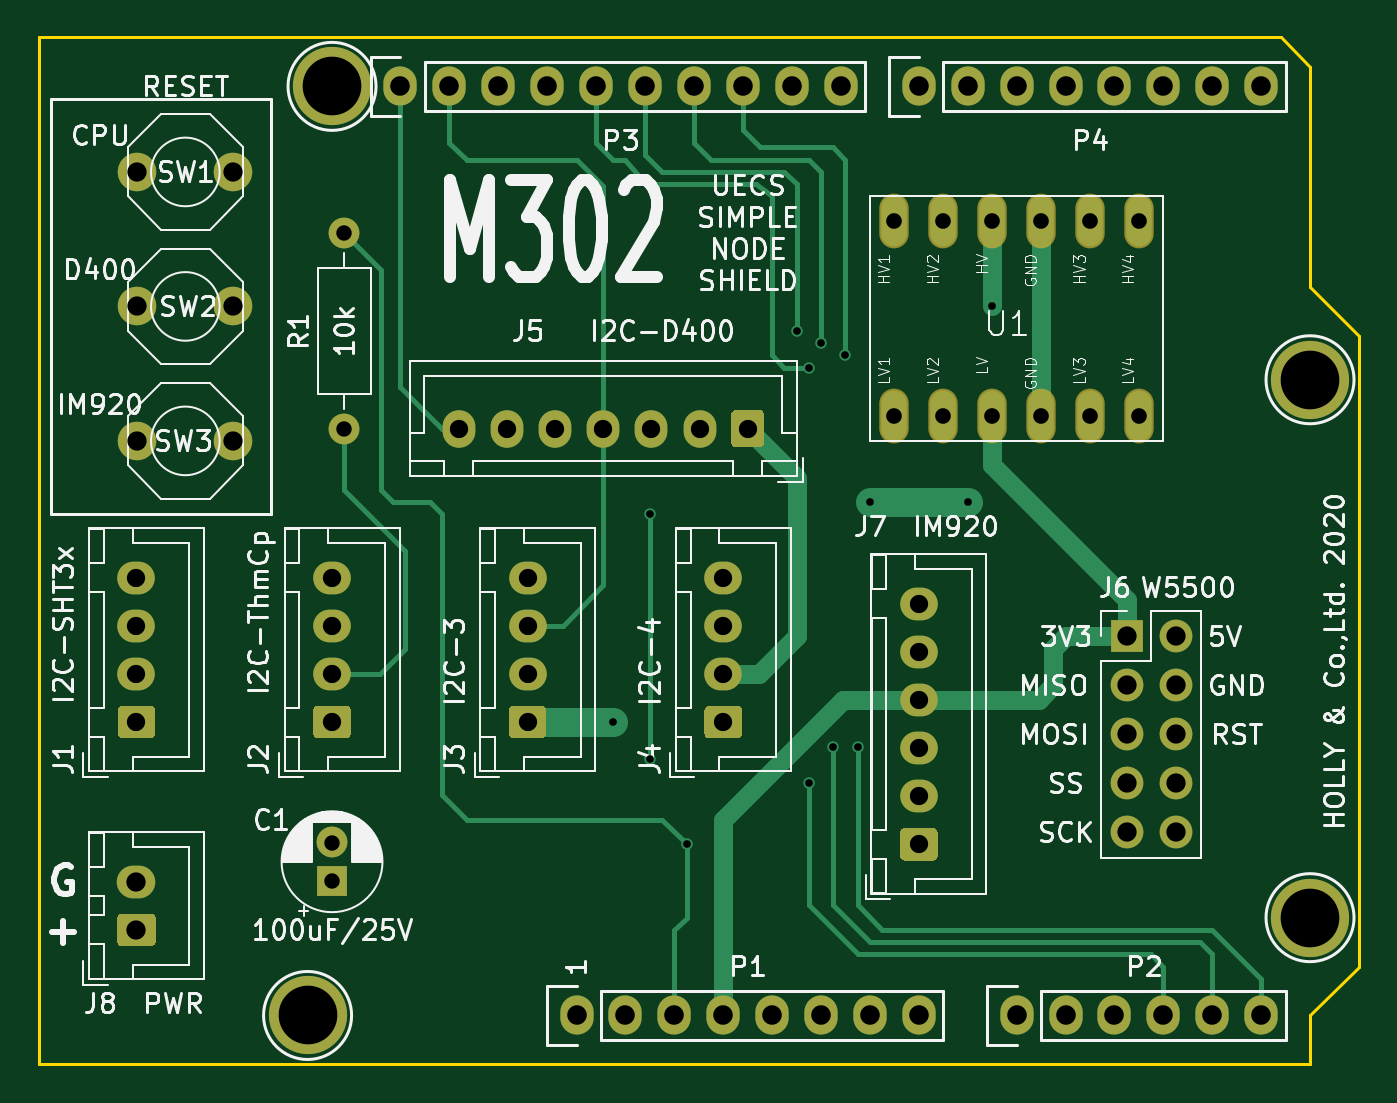
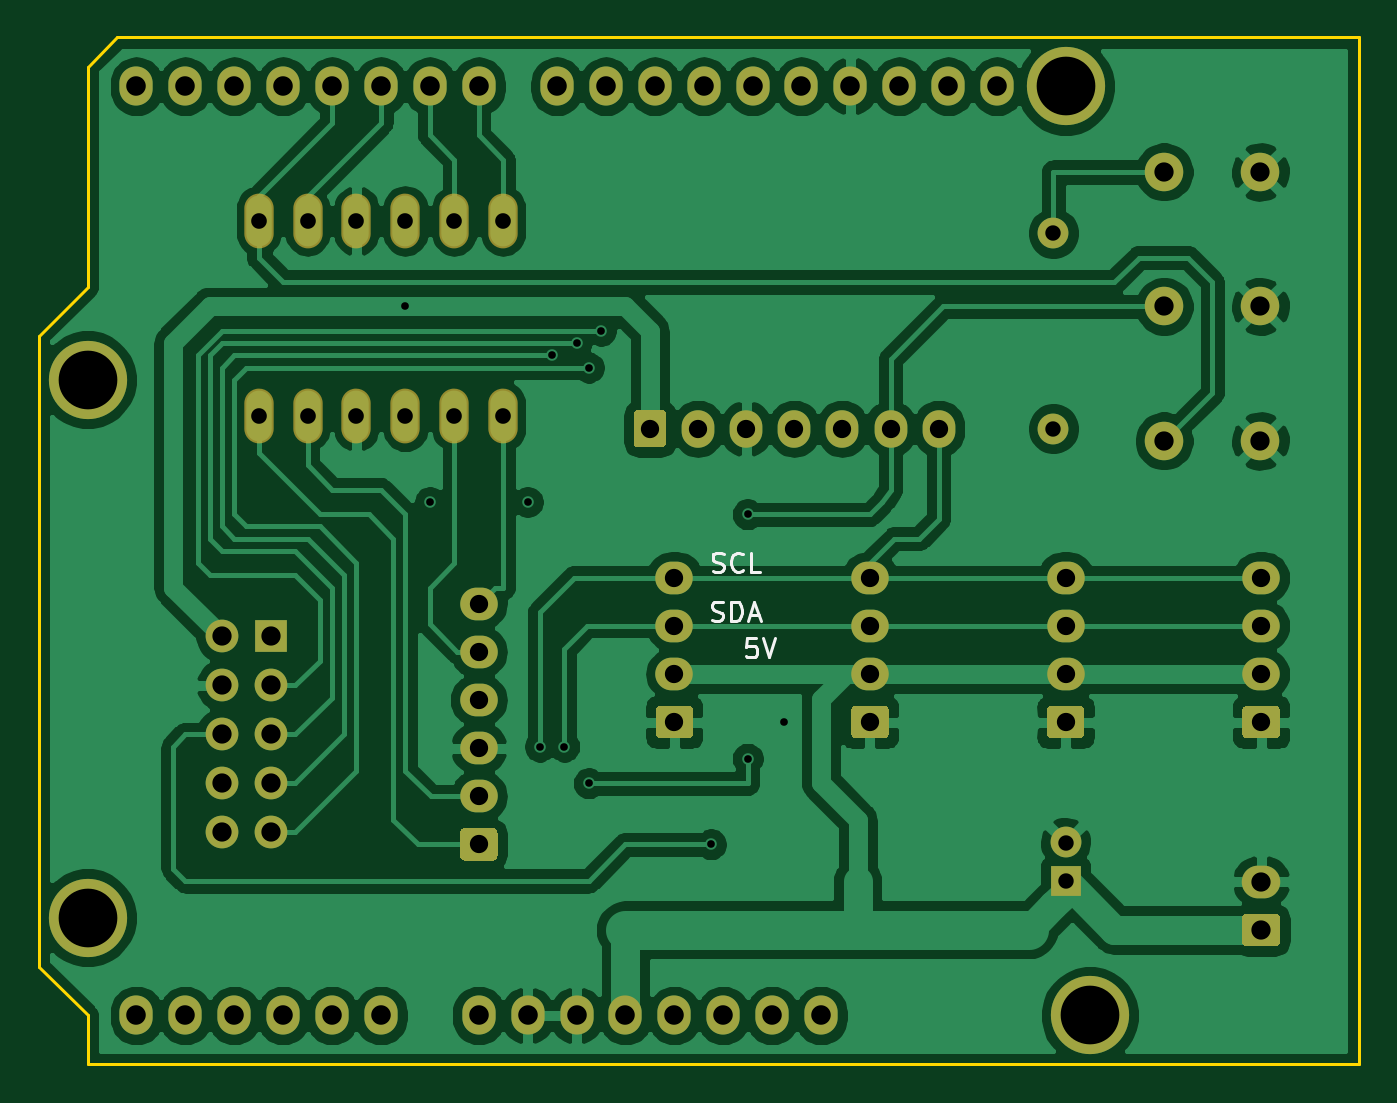
Circuit board: 9 layer files. Board 68.6 x 53.3 mm.
- bottom_copper: M302-B_Cu.gbr (158258 bytes)
- bottom_mask: M302-B_Mask.gbr (6034 bytes)
- bottom_silk: M302-B_SilkS.gbr (3005 bytes)
- outline: M302-Edge_Cuts.gbr (985 bytes)
- top_copper: M302-F_Cu.gbr (15359 bytes)
- top_mask: M302-F_Mask.gbr (6034 bytes)
- top_silk: M302-F_SilkS.gbr (77104 bytes)
- drill: M302-NPTH.drl (318 bytes)
- drill: M302-PTH.drl (1886 bytes)

=== bottom_copper: M302-B_Cu.gbr (158258 bytes, source omitted) ===
=== bottom_mask: M302-B_Mask.gbr ===
%TF.GenerationSoftware,KiCad,Pcbnew,5.1.6-c6e7f7d~87~ubuntu18.04.1*%
%TF.CreationDate,2020-10-04T11:14:42+09:00*%
%TF.ProjectId,M302,4d333032-2e6b-4696-9361-645f70636258,rev?*%
%TF.SameCoordinates,Original*%
%TF.FileFunction,Soldermask,Bot*%
%TF.FilePolarity,Negative*%
%FSLAX46Y46*%
G04 Gerber Fmt 4.6, Leading zero omitted, Abs format (unit mm)*
G04 Created by KiCad (PCBNEW 5.1.6-c6e7f7d~87~ubuntu18.04.1) date 2020-10-04 11:14:42*
%MOMM*%
%LPD*%
G01*
G04 APERTURE LIST*
%ADD10O,1.700000X1.950000*%
%ADD11C,2.000000*%
%ADD12O,1.524000X2.844800*%
%ADD13O,2.000000X1.700000*%
%ADD14C,1.600000*%
%ADD15R,1.600000X1.600000*%
%ADD16O,1.950000X1.700000*%
%ADD17O,1.700000X1.700000*%
%ADD18R,1.700000X1.700000*%
%ADD19O,1.600000X1.600000*%
%ADD20O,1.727200X2.032000*%
%ADD21C,4.064000*%
G04 APERTURE END LIST*
D10*
%TO.C,J5*%
X132828000Y-93345000D03*
X135328000Y-93345000D03*
X137828000Y-93345000D03*
X140328000Y-93345000D03*
X142828000Y-93345000D03*
X145328000Y-93345000D03*
G36*
G01*
X148678000Y-92620000D02*
X148678000Y-94070000D01*
G75*
G02*
X148428000Y-94320000I-250000J0D01*
G01*
X147228000Y-94320000D01*
G75*
G02*
X146978000Y-94070000I0J250000D01*
G01*
X146978000Y-92620000D01*
G75*
G02*
X147228000Y-92370000I250000J0D01*
G01*
X148428000Y-92370000D01*
G75*
G02*
X148678000Y-92620000I0J-250000D01*
G01*
G37*
%TD*%
D11*
%TO.C,SW3*%
X116118000Y-93980000D03*
X121118000Y-93980000D03*
%TD*%
D12*
%TO.C,U1*%
X155448000Y-82550000D03*
X157988000Y-82550000D03*
X160528000Y-82550000D03*
X163068000Y-82550000D03*
X165608000Y-82550000D03*
X163068000Y-92710000D03*
X165608000Y-92710000D03*
X160528000Y-92710000D03*
X157988000Y-92710000D03*
X168148000Y-82550000D03*
X168148000Y-92710000D03*
X155448000Y-92710000D03*
%TD*%
D13*
%TO.C,J8*%
X116078000Y-116880000D03*
G36*
G01*
X116828000Y-120230000D02*
X115328000Y-120230000D01*
G75*
G02*
X115078000Y-119980000I0J250000D01*
G01*
X115078000Y-118780000D01*
G75*
G02*
X115328000Y-118530000I250000J0D01*
G01*
X116828000Y-118530000D01*
G75*
G02*
X117078000Y-118780000I0J-250000D01*
G01*
X117078000Y-119980000D01*
G75*
G02*
X116828000Y-120230000I-250000J0D01*
G01*
G37*
%TD*%
D14*
%TO.C,C1*%
X126238000Y-114840000D03*
D15*
X126238000Y-116840000D03*
%TD*%
D16*
%TO.C,J7*%
X156718000Y-102435000D03*
X156718000Y-104935000D03*
X156718000Y-107435000D03*
X156718000Y-109935000D03*
X156718000Y-112435000D03*
G36*
G01*
X157443000Y-115785000D02*
X155993000Y-115785000D01*
G75*
G02*
X155743000Y-115535000I0J250000D01*
G01*
X155743000Y-114335000D01*
G75*
G02*
X155993000Y-114085000I250000J0D01*
G01*
X157443000Y-114085000D01*
G75*
G02*
X157693000Y-114335000I0J-250000D01*
G01*
X157693000Y-115535000D01*
G75*
G02*
X157443000Y-115785000I-250000J0D01*
G01*
G37*
%TD*%
D17*
%TO.C,J6*%
X170053000Y-114300000D03*
X167513000Y-114300000D03*
X170053000Y-111760000D03*
X167513000Y-111760000D03*
X170053000Y-109220000D03*
X167513000Y-109220000D03*
X170053000Y-106680000D03*
X167513000Y-106680000D03*
X170053000Y-104140000D03*
D18*
X167513000Y-104140000D03*
%TD*%
D11*
%TO.C,SW1*%
X121118000Y-80010000D03*
X116118000Y-80010000D03*
%TD*%
D19*
%TO.C,R1*%
X126873000Y-83185000D03*
D14*
X126873000Y-93345000D03*
%TD*%
D11*
%TO.C,SW2*%
X121118000Y-86995000D03*
X116118000Y-86995000D03*
%TD*%
D20*
%TO.C,P1*%
X138938000Y-123825000D03*
X141478000Y-123825000D03*
X144018000Y-123825000D03*
X146558000Y-123825000D03*
X149098000Y-123825000D03*
X151638000Y-123825000D03*
X154178000Y-123825000D03*
X156718000Y-123825000D03*
%TD*%
%TO.C,P2*%
X161798000Y-123825000D03*
X164338000Y-123825000D03*
X166878000Y-123825000D03*
X169418000Y-123825000D03*
X171958000Y-123825000D03*
X174498000Y-123825000D03*
%TD*%
%TO.C,P3*%
X129794000Y-75565000D03*
X132334000Y-75565000D03*
X134874000Y-75565000D03*
X137414000Y-75565000D03*
X139954000Y-75565000D03*
X142494000Y-75565000D03*
X145034000Y-75565000D03*
X147574000Y-75565000D03*
X150114000Y-75565000D03*
X152654000Y-75565000D03*
%TD*%
%TO.C,P4*%
X156718000Y-75565000D03*
X159258000Y-75565000D03*
X161798000Y-75565000D03*
X164338000Y-75565000D03*
X166878000Y-75565000D03*
X169418000Y-75565000D03*
X171958000Y-75565000D03*
X174498000Y-75565000D03*
%TD*%
D21*
%TO.C,P5*%
X124968000Y-123825000D03*
%TD*%
%TO.C,P6*%
X177038000Y-118745000D03*
%TD*%
%TO.C,P7*%
X126238000Y-75565000D03*
%TD*%
%TO.C,P8*%
X177038000Y-90805000D03*
%TD*%
D16*
%TO.C,J1*%
X116078000Y-101085000D03*
X116078000Y-103585000D03*
X116078000Y-106085000D03*
G36*
G01*
X116803000Y-109435000D02*
X115353000Y-109435000D01*
G75*
G02*
X115103000Y-109185000I0J250000D01*
G01*
X115103000Y-107985000D01*
G75*
G02*
X115353000Y-107735000I250000J0D01*
G01*
X116803000Y-107735000D01*
G75*
G02*
X117053000Y-107985000I0J-250000D01*
G01*
X117053000Y-109185000D01*
G75*
G02*
X116803000Y-109435000I-250000J0D01*
G01*
G37*
%TD*%
%TO.C,J2*%
G36*
G01*
X126963000Y-109435000D02*
X125513000Y-109435000D01*
G75*
G02*
X125263000Y-109185000I0J250000D01*
G01*
X125263000Y-107985000D01*
G75*
G02*
X125513000Y-107735000I250000J0D01*
G01*
X126963000Y-107735000D01*
G75*
G02*
X127213000Y-107985000I0J-250000D01*
G01*
X127213000Y-109185000D01*
G75*
G02*
X126963000Y-109435000I-250000J0D01*
G01*
G37*
X126238000Y-106085000D03*
X126238000Y-103585000D03*
X126238000Y-101085000D03*
%TD*%
%TO.C,J3*%
X136398000Y-101085000D03*
X136398000Y-103585000D03*
X136398000Y-106085000D03*
G36*
G01*
X137123000Y-109435000D02*
X135673000Y-109435000D01*
G75*
G02*
X135423000Y-109185000I0J250000D01*
G01*
X135423000Y-107985000D01*
G75*
G02*
X135673000Y-107735000I250000J0D01*
G01*
X137123000Y-107735000D01*
G75*
G02*
X137373000Y-107985000I0J-250000D01*
G01*
X137373000Y-109185000D01*
G75*
G02*
X137123000Y-109435000I-250000J0D01*
G01*
G37*
%TD*%
%TO.C,J4*%
G36*
G01*
X147283000Y-109435000D02*
X145833000Y-109435000D01*
G75*
G02*
X145583000Y-109185000I0J250000D01*
G01*
X145583000Y-107985000D01*
G75*
G02*
X145833000Y-107735000I250000J0D01*
G01*
X147283000Y-107735000D01*
G75*
G02*
X147533000Y-107985000I0J-250000D01*
G01*
X147533000Y-109185000D01*
G75*
G02*
X147283000Y-109435000I-250000J0D01*
G01*
G37*
X146558000Y-106085000D03*
X146558000Y-103585000D03*
X146558000Y-101085000D03*
%TD*%
M02*

=== bottom_silk: M302-B_SilkS.gbr ===
%TF.GenerationSoftware,KiCad,Pcbnew,5.1.6-c6e7f7d~87~ubuntu18.04.1*%
%TF.CreationDate,2020-10-04T11:14:42+09:00*%
%TF.ProjectId,M302,4d333032-2e6b-4696-9361-645f70636258,rev?*%
%TF.SameCoordinates,Original*%
%TF.FileFunction,Legend,Bot*%
%TF.FilePolarity,Positive*%
%FSLAX46Y46*%
G04 Gerber Fmt 4.6, Leading zero omitted, Abs format (unit mm)*
G04 Created by KiCad (PCBNEW 5.1.6-c6e7f7d~87~ubuntu18.04.1) date 2020-10-04 11:14:42*
%MOMM*%
%LPD*%
G01*
G04 APERTURE LIST*
%ADD10C,0.150000*%
G04 APERTURE END LIST*
D10*
X142303476Y-104227380D02*
X142779666Y-104227380D01*
X142827285Y-104703571D01*
X142779666Y-104655952D01*
X142684428Y-104608333D01*
X142446333Y-104608333D01*
X142351095Y-104655952D01*
X142303476Y-104703571D01*
X142255857Y-104798809D01*
X142255857Y-105036904D01*
X142303476Y-105132142D01*
X142351095Y-105179761D01*
X142446333Y-105227380D01*
X142684428Y-105227380D01*
X142779666Y-105179761D01*
X142827285Y-105132142D01*
X141970142Y-104227380D02*
X141636809Y-105227380D01*
X141303476Y-104227380D01*
X144597285Y-103274761D02*
X144454428Y-103322380D01*
X144216333Y-103322380D01*
X144121095Y-103274761D01*
X144073476Y-103227142D01*
X144025857Y-103131904D01*
X144025857Y-103036666D01*
X144073476Y-102941428D01*
X144121095Y-102893809D01*
X144216333Y-102846190D01*
X144406809Y-102798571D01*
X144502047Y-102750952D01*
X144549666Y-102703333D01*
X144597285Y-102608095D01*
X144597285Y-102512857D01*
X144549666Y-102417619D01*
X144502047Y-102370000D01*
X144406809Y-102322380D01*
X144168714Y-102322380D01*
X144025857Y-102370000D01*
X143597285Y-103322380D02*
X143597285Y-102322380D01*
X143359190Y-102322380D01*
X143216333Y-102370000D01*
X143121095Y-102465238D01*
X143073476Y-102560476D01*
X143025857Y-102750952D01*
X143025857Y-102893809D01*
X143073476Y-103084285D01*
X143121095Y-103179523D01*
X143216333Y-103274761D01*
X143359190Y-103322380D01*
X143597285Y-103322380D01*
X142644904Y-103036666D02*
X142168714Y-103036666D01*
X142740142Y-103322380D02*
X142406809Y-102322380D01*
X142073476Y-103322380D01*
X144573476Y-100734761D02*
X144430619Y-100782380D01*
X144192523Y-100782380D01*
X144097285Y-100734761D01*
X144049666Y-100687142D01*
X144002047Y-100591904D01*
X144002047Y-100496666D01*
X144049666Y-100401428D01*
X144097285Y-100353809D01*
X144192523Y-100306190D01*
X144383000Y-100258571D01*
X144478238Y-100210952D01*
X144525857Y-100163333D01*
X144573476Y-100068095D01*
X144573476Y-99972857D01*
X144525857Y-99877619D01*
X144478238Y-99830000D01*
X144383000Y-99782380D01*
X144144904Y-99782380D01*
X144002047Y-99830000D01*
X143002047Y-100687142D02*
X143049666Y-100734761D01*
X143192523Y-100782380D01*
X143287761Y-100782380D01*
X143430619Y-100734761D01*
X143525857Y-100639523D01*
X143573476Y-100544285D01*
X143621095Y-100353809D01*
X143621095Y-100210952D01*
X143573476Y-100020476D01*
X143525857Y-99925238D01*
X143430619Y-99830000D01*
X143287761Y-99782380D01*
X143192523Y-99782380D01*
X143049666Y-99830000D01*
X143002047Y-99877619D01*
X142097285Y-100782380D02*
X142573476Y-100782380D01*
X142573476Y-99782380D01*
M02*

=== outline: M302-Edge_Cuts.gbr ===
%TF.GenerationSoftware,KiCad,Pcbnew,5.1.6-c6e7f7d~87~ubuntu18.04.1*%
%TF.CreationDate,2020-10-04T11:14:42+09:00*%
%TF.ProjectId,M302,4d333032-2e6b-4696-9361-645f70636258,rev?*%
%TF.SameCoordinates,Original*%
%TF.FileFunction,Profile,NP*%
%FSLAX46Y46*%
G04 Gerber Fmt 4.6, Leading zero omitted, Abs format (unit mm)*
G04 Created by KiCad (PCBNEW 5.1.6-c6e7f7d~87~ubuntu18.04.1) date 2020-10-04 11:14:42*
%MOMM*%
%LPD*%
G01*
G04 APERTURE LIST*
%TA.AperFunction,Profile*%
%ADD10C,0.150000*%
%TD*%
G04 APERTURE END LIST*
D10*
X177038000Y-74549000D02*
X175514000Y-73025000D01*
X177038000Y-85979000D02*
X177038000Y-74549000D01*
X179578000Y-88519000D02*
X177038000Y-85979000D01*
X179578000Y-121285000D02*
X179578000Y-88519000D01*
X177038000Y-123825000D02*
X179578000Y-121285000D01*
X177038000Y-126365000D02*
X177038000Y-123825000D01*
X110998000Y-126365000D02*
X177038000Y-126365000D01*
X110998000Y-73025000D02*
X110998000Y-126365000D01*
X175514000Y-73025000D02*
X110998000Y-73025000D01*
M02*

=== top_copper: M302-F_Cu.gbr (15359 bytes, source omitted) ===
=== top_mask: M302-F_Mask.gbr ===
%TF.GenerationSoftware,KiCad,Pcbnew,5.1.6-c6e7f7d~87~ubuntu18.04.1*%
%TF.CreationDate,2020-10-04T11:14:42+09:00*%
%TF.ProjectId,M302,4d333032-2e6b-4696-9361-645f70636258,rev?*%
%TF.SameCoordinates,Original*%
%TF.FileFunction,Soldermask,Top*%
%TF.FilePolarity,Negative*%
%FSLAX46Y46*%
G04 Gerber Fmt 4.6, Leading zero omitted, Abs format (unit mm)*
G04 Created by KiCad (PCBNEW 5.1.6-c6e7f7d~87~ubuntu18.04.1) date 2020-10-04 11:14:42*
%MOMM*%
%LPD*%
G01*
G04 APERTURE LIST*
%ADD10O,1.700000X1.950000*%
%ADD11C,2.000000*%
%ADD12O,1.524000X2.844800*%
%ADD13O,2.000000X1.700000*%
%ADD14C,1.600000*%
%ADD15R,1.600000X1.600000*%
%ADD16O,1.950000X1.700000*%
%ADD17O,1.700000X1.700000*%
%ADD18R,1.700000X1.700000*%
%ADD19O,1.600000X1.600000*%
%ADD20O,1.727200X2.032000*%
%ADD21C,4.064000*%
G04 APERTURE END LIST*
D10*
%TO.C,J5*%
X132828000Y-93345000D03*
X135328000Y-93345000D03*
X137828000Y-93345000D03*
X140328000Y-93345000D03*
X142828000Y-93345000D03*
X145328000Y-93345000D03*
G36*
G01*
X148678000Y-92620000D02*
X148678000Y-94070000D01*
G75*
G02*
X148428000Y-94320000I-250000J0D01*
G01*
X147228000Y-94320000D01*
G75*
G02*
X146978000Y-94070000I0J250000D01*
G01*
X146978000Y-92620000D01*
G75*
G02*
X147228000Y-92370000I250000J0D01*
G01*
X148428000Y-92370000D01*
G75*
G02*
X148678000Y-92620000I0J-250000D01*
G01*
G37*
%TD*%
D11*
%TO.C,SW3*%
X116118000Y-93980000D03*
X121118000Y-93980000D03*
%TD*%
D12*
%TO.C,U1*%
X155448000Y-82550000D03*
X157988000Y-82550000D03*
X160528000Y-82550000D03*
X163068000Y-82550000D03*
X165608000Y-82550000D03*
X163068000Y-92710000D03*
X165608000Y-92710000D03*
X160528000Y-92710000D03*
X157988000Y-92710000D03*
X168148000Y-82550000D03*
X168148000Y-92710000D03*
X155448000Y-92710000D03*
%TD*%
D13*
%TO.C,J8*%
X116078000Y-116880000D03*
G36*
G01*
X116828000Y-120230000D02*
X115328000Y-120230000D01*
G75*
G02*
X115078000Y-119980000I0J250000D01*
G01*
X115078000Y-118780000D01*
G75*
G02*
X115328000Y-118530000I250000J0D01*
G01*
X116828000Y-118530000D01*
G75*
G02*
X117078000Y-118780000I0J-250000D01*
G01*
X117078000Y-119980000D01*
G75*
G02*
X116828000Y-120230000I-250000J0D01*
G01*
G37*
%TD*%
D14*
%TO.C,C1*%
X126238000Y-114840000D03*
D15*
X126238000Y-116840000D03*
%TD*%
D16*
%TO.C,J7*%
X156718000Y-102435000D03*
X156718000Y-104935000D03*
X156718000Y-107435000D03*
X156718000Y-109935000D03*
X156718000Y-112435000D03*
G36*
G01*
X157443000Y-115785000D02*
X155993000Y-115785000D01*
G75*
G02*
X155743000Y-115535000I0J250000D01*
G01*
X155743000Y-114335000D01*
G75*
G02*
X155993000Y-114085000I250000J0D01*
G01*
X157443000Y-114085000D01*
G75*
G02*
X157693000Y-114335000I0J-250000D01*
G01*
X157693000Y-115535000D01*
G75*
G02*
X157443000Y-115785000I-250000J0D01*
G01*
G37*
%TD*%
D17*
%TO.C,J6*%
X170053000Y-114300000D03*
X167513000Y-114300000D03*
X170053000Y-111760000D03*
X167513000Y-111760000D03*
X170053000Y-109220000D03*
X167513000Y-109220000D03*
X170053000Y-106680000D03*
X167513000Y-106680000D03*
X170053000Y-104140000D03*
D18*
X167513000Y-104140000D03*
%TD*%
D11*
%TO.C,SW1*%
X121118000Y-80010000D03*
X116118000Y-80010000D03*
%TD*%
D19*
%TO.C,R1*%
X126873000Y-83185000D03*
D14*
X126873000Y-93345000D03*
%TD*%
D11*
%TO.C,SW2*%
X121118000Y-86995000D03*
X116118000Y-86995000D03*
%TD*%
D20*
%TO.C,P1*%
X138938000Y-123825000D03*
X141478000Y-123825000D03*
X144018000Y-123825000D03*
X146558000Y-123825000D03*
X149098000Y-123825000D03*
X151638000Y-123825000D03*
X154178000Y-123825000D03*
X156718000Y-123825000D03*
%TD*%
%TO.C,P2*%
X161798000Y-123825000D03*
X164338000Y-123825000D03*
X166878000Y-123825000D03*
X169418000Y-123825000D03*
X171958000Y-123825000D03*
X174498000Y-123825000D03*
%TD*%
%TO.C,P3*%
X129794000Y-75565000D03*
X132334000Y-75565000D03*
X134874000Y-75565000D03*
X137414000Y-75565000D03*
X139954000Y-75565000D03*
X142494000Y-75565000D03*
X145034000Y-75565000D03*
X147574000Y-75565000D03*
X150114000Y-75565000D03*
X152654000Y-75565000D03*
%TD*%
%TO.C,P4*%
X156718000Y-75565000D03*
X159258000Y-75565000D03*
X161798000Y-75565000D03*
X164338000Y-75565000D03*
X166878000Y-75565000D03*
X169418000Y-75565000D03*
X171958000Y-75565000D03*
X174498000Y-75565000D03*
%TD*%
D21*
%TO.C,P5*%
X124968000Y-123825000D03*
%TD*%
%TO.C,P6*%
X177038000Y-118745000D03*
%TD*%
%TO.C,P7*%
X126238000Y-75565000D03*
%TD*%
%TO.C,P8*%
X177038000Y-90805000D03*
%TD*%
D16*
%TO.C,J1*%
X116078000Y-101085000D03*
X116078000Y-103585000D03*
X116078000Y-106085000D03*
G36*
G01*
X116803000Y-109435000D02*
X115353000Y-109435000D01*
G75*
G02*
X115103000Y-109185000I0J250000D01*
G01*
X115103000Y-107985000D01*
G75*
G02*
X115353000Y-107735000I250000J0D01*
G01*
X116803000Y-107735000D01*
G75*
G02*
X117053000Y-107985000I0J-250000D01*
G01*
X117053000Y-109185000D01*
G75*
G02*
X116803000Y-109435000I-250000J0D01*
G01*
G37*
%TD*%
%TO.C,J2*%
G36*
G01*
X126963000Y-109435000D02*
X125513000Y-109435000D01*
G75*
G02*
X125263000Y-109185000I0J250000D01*
G01*
X125263000Y-107985000D01*
G75*
G02*
X125513000Y-107735000I250000J0D01*
G01*
X126963000Y-107735000D01*
G75*
G02*
X127213000Y-107985000I0J-250000D01*
G01*
X127213000Y-109185000D01*
G75*
G02*
X126963000Y-109435000I-250000J0D01*
G01*
G37*
X126238000Y-106085000D03*
X126238000Y-103585000D03*
X126238000Y-101085000D03*
%TD*%
%TO.C,J3*%
X136398000Y-101085000D03*
X136398000Y-103585000D03*
X136398000Y-106085000D03*
G36*
G01*
X137123000Y-109435000D02*
X135673000Y-109435000D01*
G75*
G02*
X135423000Y-109185000I0J250000D01*
G01*
X135423000Y-107985000D01*
G75*
G02*
X135673000Y-107735000I250000J0D01*
G01*
X137123000Y-107735000D01*
G75*
G02*
X137373000Y-107985000I0J-250000D01*
G01*
X137373000Y-109185000D01*
G75*
G02*
X137123000Y-109435000I-250000J0D01*
G01*
G37*
%TD*%
%TO.C,J4*%
G36*
G01*
X147283000Y-109435000D02*
X145833000Y-109435000D01*
G75*
G02*
X145583000Y-109185000I0J250000D01*
G01*
X145583000Y-107985000D01*
G75*
G02*
X145833000Y-107735000I250000J0D01*
G01*
X147283000Y-107735000D01*
G75*
G02*
X147533000Y-107985000I0J-250000D01*
G01*
X147533000Y-109185000D01*
G75*
G02*
X147283000Y-109435000I-250000J0D01*
G01*
G37*
X146558000Y-106085000D03*
X146558000Y-103585000D03*
X146558000Y-101085000D03*
%TD*%
M02*

=== top_silk: M302-F_SilkS.gbr (77104 bytes, source omitted) ===
=== drill: M302-NPTH.drl ===
M48
; DRILL file {KiCad 5.1.6-c6e7f7d~87~ubuntu18.04.1} date Sun Oct  4 11:14:59 2020
; FORMAT={-:-/ absolute / inch / decimal}
; #@! TF.CreationDate,2020-10-04T11:14:59+09:00
; #@! TF.GenerationSoftware,Kicad,Pcbnew,5.1.6-c6e7f7d~87~ubuntu18.04.1
; #@! TF.FileFunction,NonPlated,1,2,NPTH
FMAT,2
INCH
%
G90
G05
T0
M30

=== drill: M302-PTH.drl ===
M48
; DRILL file {KiCad 5.1.6-c6e7f7d~87~ubuntu18.04.1} date Sun Oct  4 11:14:59 2020
; FORMAT={-:-/ absolute / inch / decimal}
; #@! TF.CreationDate,2020-10-04T11:14:59+09:00
; #@! TF.GenerationSoftware,Kicad,Pcbnew,5.1.6-c6e7f7d~87~ubuntu18.04.1
; #@! TF.FileFunction,Plated,1,2,PTH
FMAT,2
INCH
T1C0.0157
T2C0.0315
T3C0.0320
T4C0.0374
T5C0.0394
T6C0.0400
T7C0.1200
%
G90
G05
T1
X5.545Y-4.275
X5.62Y-3.85
X5.62Y-4.35
X5.695Y-4.525
X5.92Y-3.475
X5.945Y-3.55
X5.945Y-4.4
X5.97Y-3.5
X5.995Y-4.325
X6.02Y-3.525
X6.045Y-4.325
X6.07Y-3.825
X6.27Y-3.825
X6.32Y-3.425
T2
X4.995Y-3.275
X4.995Y-3.675
X4.97Y-4.5213
X4.97Y-4.6
T3
X6.12Y-3.25
X6.12Y-3.65
X6.22Y-3.25
X6.22Y-3.65
X6.32Y-3.25
X6.32Y-3.65
X6.42Y-3.25
X6.42Y-3.65
X6.52Y-3.25
X6.52Y-3.65
X6.62Y-3.25
X6.62Y-3.65
T4
X5.77Y-3.9797
X5.77Y-4.0781
X5.77Y-4.1766
X5.77Y-4.275
X4.57Y-3.9797
X4.57Y-4.0781
X4.57Y-4.1766
X4.57Y-4.275
X5.2294Y-3.675
X5.3279Y-3.675
X5.4263Y-3.675
X5.5247Y-3.675
X5.6231Y-3.675
X5.7216Y-3.675
X5.82Y-3.675
X5.37Y-3.9797
X5.37Y-4.0781
X5.37Y-4.1766
X5.37Y-4.275
X4.97Y-3.9797
X4.97Y-4.0781
X4.97Y-4.1766
X4.97Y-4.275
X6.17Y-4.0329
X6.17Y-4.1313
X6.17Y-4.2297
X6.17Y-4.3281
X6.17Y-4.4266
X6.17Y-4.525
T5
X4.5716Y-3.425
X4.7684Y-3.425
X4.5716Y-3.7
X4.7684Y-3.7
X6.595Y-4.1
X6.595Y-4.2
X6.595Y-4.3
X6.595Y-4.4
X6.595Y-4.5
X6.695Y-4.1
X6.695Y-4.2
X6.695Y-4.3
X6.695Y-4.4
X6.695Y-4.5
X4.57Y-4.6016
X4.57Y-4.7
X4.5716Y-3.15
X4.7684Y-3.15
T6
X6.37Y-4.875
X6.47Y-4.875
X6.57Y-4.875
X6.67Y-4.875
X6.77Y-4.875
X6.87Y-4.875
X6.17Y-2.975
X6.27Y-2.975
X6.37Y-2.975
X6.47Y-2.975
X6.57Y-2.975
X6.67Y-2.975
X6.77Y-2.975
X6.87Y-2.975
X5.11Y-2.975
X5.21Y-2.975
X5.31Y-2.975
X5.41Y-2.975
X5.51Y-2.975
X5.61Y-2.975
X5.71Y-2.975
X5.81Y-2.975
X5.91Y-2.975
X6.01Y-2.975
X5.47Y-4.875
X5.57Y-4.875
X5.67Y-4.875
X5.77Y-4.875
X5.87Y-4.875
X5.97Y-4.875
X6.07Y-4.875
X6.17Y-4.875
T7
X6.97Y-3.575
X6.97Y-4.675
X4.97Y-2.975
X4.92Y-4.875
T0
M30

